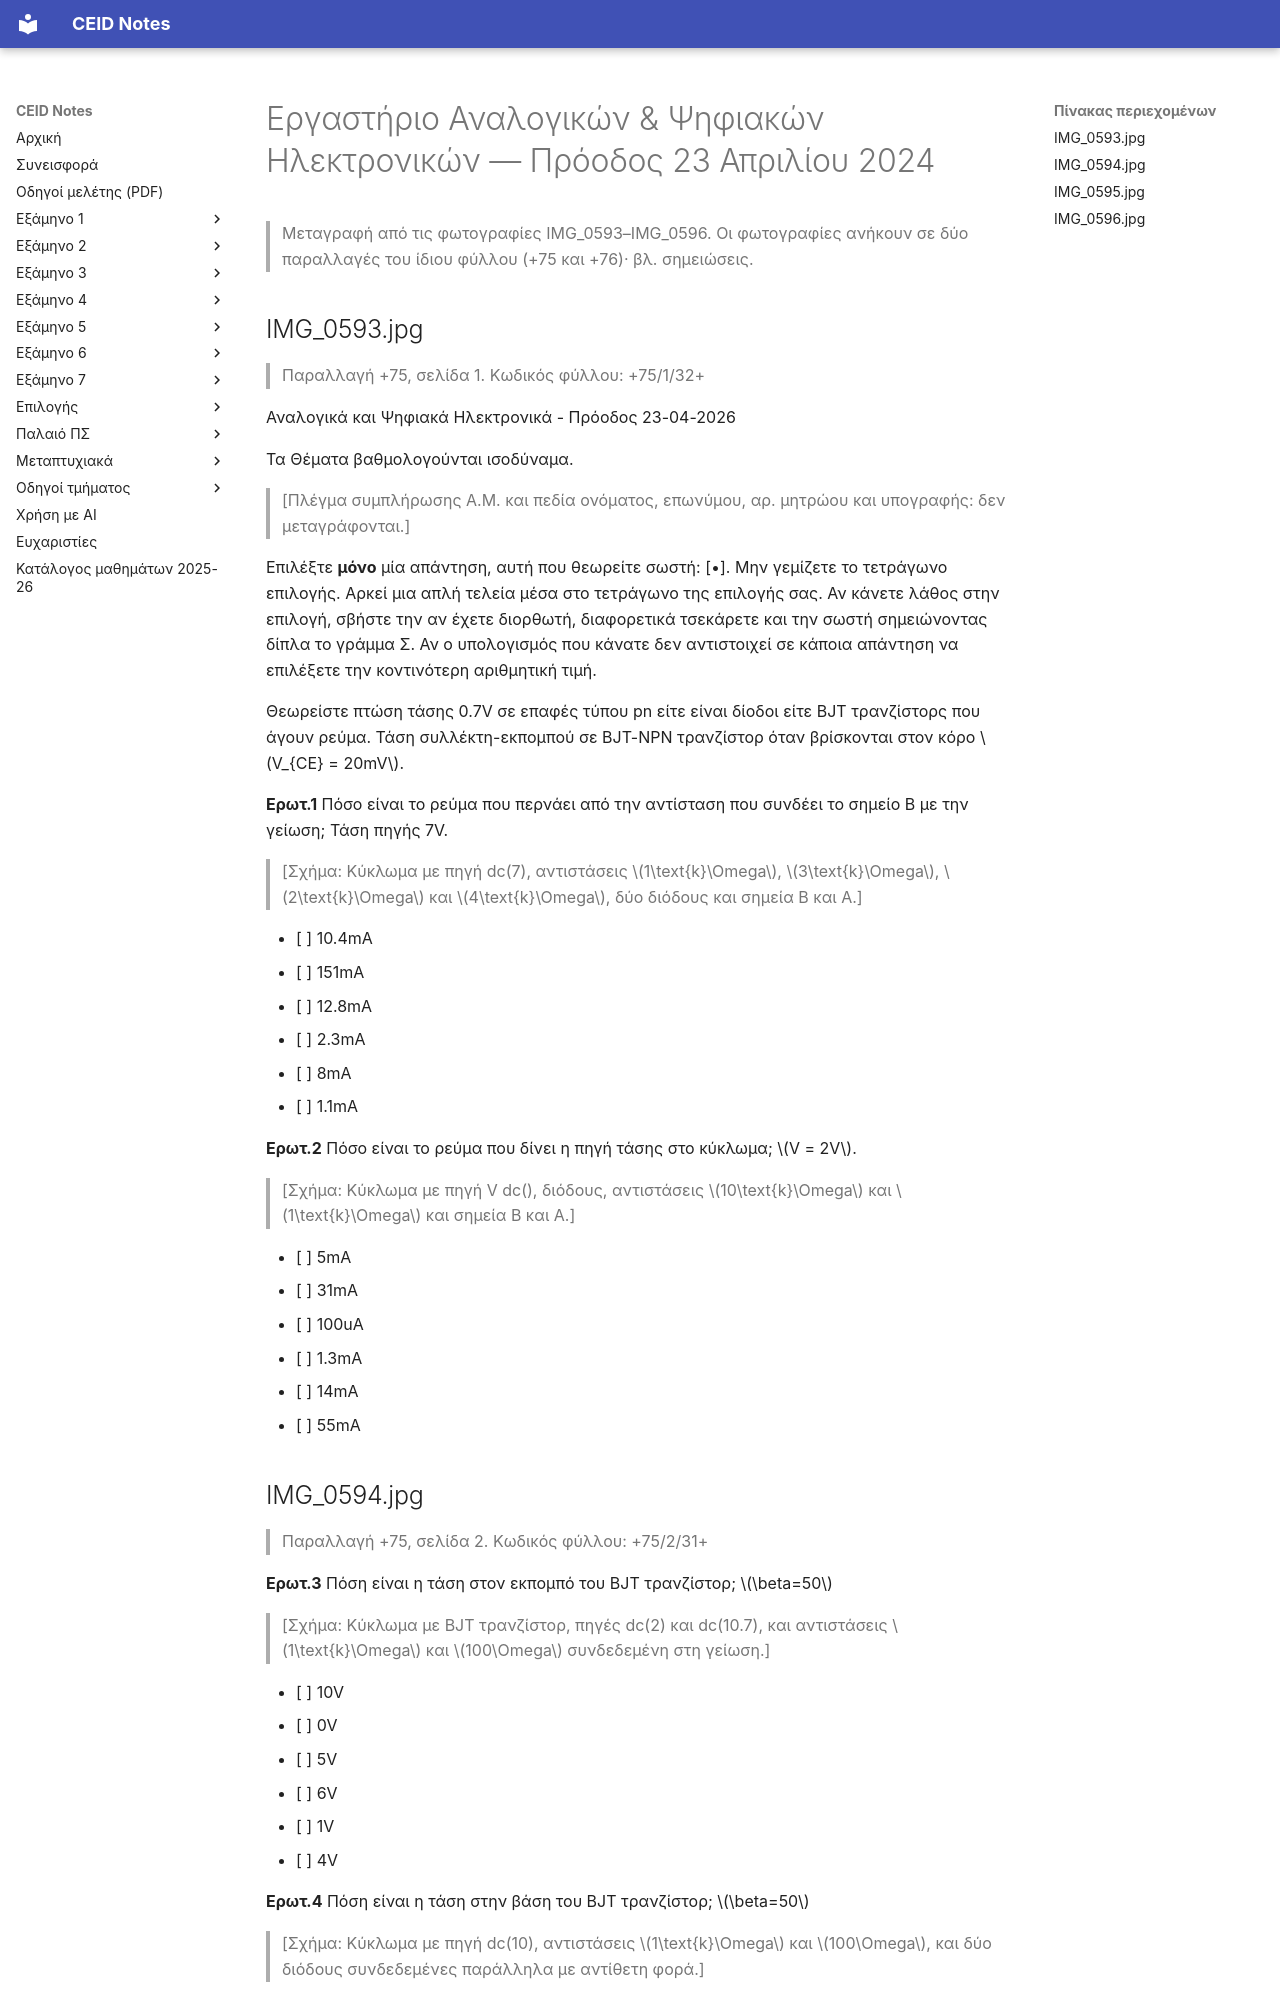

repository: kdngiorgos/ceid-notes · page: Semesters/Semester 5 (5ο Εξάμηνο)/Εργαστήριο Αναλογικών & Ψηφιακών Ηλεκτρονικών - CEID_24Y303/Previous Exams/2024-04-proodos.html · generator: mkdocs

---
course: CEID_24Y303
session: 2024-04-proodos
label: Πρόοδος 23 Απριλίου 2024
sources:
- IMG_0593.jpg
- IMG_0594.jpg
- IMG_0595.jpg
- IMG_0596.jpg
format: multiple-choice
duration_min: null
notes: "Οι τέσσερις φωτογραφίες ανήκουν σε δύο παραλλαγές του ίδιου φύλλου: +75 (IMG_0593 και IMG_0594) και +76 (IMG_0595 και IMG_0596). Πρέπει να χωριστούν σε δύο συνεδρίες (π.χ. 2024-04-proodos-a και -b). Η κεφαλίδα του IMG_0593 διαβάζεται «23-04-2026». Το IMG_0595 είναι κομμένο στην κορυφή: λείπουν ο τίτλος και ο κωδικός φύλλου. Το IMG_0596 είναι περιστραμμένο· οι επιλογές του ελέγχθηκαν στο πρωτότυπο."
transcription: partial
solutions: ai-unverified
---
# Εργαστήριο Αναλογικών & Ψηφιακών Ηλεκτρονικών — Πρόοδος 23 Απριλίου 2024

> Μεταγραφή από τις φωτογραφίες IMG_0593–IMG_0596. Οι φωτογραφίες ανήκουν σε δύο παραλλαγές του ίδιου φύλλου (+75 και +76)· βλ. σημειώσεις.

## IMG_0593.jpg

> Παραλλαγή +75, σελίδα 1. Κωδικός φύλλου: +75/1/32+

Αναλογικά και Ψηφιακά Ηλεκτρονικά - Πρόοδος 23-04-2026

Τα Θέματα βαθμολογούνται ισοδύναμα.

> [Πλέγμα συμπλήρωσης Α.Μ. και πεδία ονόματος, επωνύμου, αρ. μητρώου και υπογραφής: δεν μεταγράφονται.]

Επιλέξτε **μόνο** μία απάντηση, αυτή που θεωρείτε σωστή: [•]. Μην γεμίζετε το τετράγωνο επιλογής. Αρκεί μια απλή τελεία μέσα στο τετράγωνο της επιλογής σας. Αν κάνετε λάθος στην επιλογή, σβήστε την αν έχετε διορθωτή, διαφορετικά τσεκάρετε και την σωστή σημειώνοντας δίπλα το γράμμα Σ. Αν ο υπολογισμός που κάνατε δεν αντιστοιχεί σε κάποια απάντηση να επιλέξετε την κοντινότερη αριθμητική τιμή.

Θεωρείστε πτώση τάσης 0.7V σε επαφές τύπου pn είτε είναι δίοδοι είτε BJT τρανζίστορς που άγουν ρεύμα. Τάση συλλέκτη-εκπομπού σε BJT-NPN τρανζίστορ όταν βρίσκονται στον κόρο $V_{CE} = 20mV$.

**Ερωτ.1** Πόσο είναι το ρεύμα που περνάει από την αντίσταση που συνδέει το σημείο B με την γείωση; Τάση πηγής 7V.

> [Σχήμα: Κύκλωμα με πηγή dc(7), αντιστάσεις $1\text{k}\Omega$, $3\text{k}\Omega$, $2\text{k}\Omega$ και $4\text{k}\Omega$, δύο διόδους και σημεία B και A.]

- [ ] 10.4mA
- [ ] 151mA
- [ ] 12.8mA
- [ ] 2.3mA
- [ ] 8mA
- [ ] 1.1mA

**Ερωτ.2** Πόσο είναι το ρεύμα που δίνει η πηγή τάσης στο κύκλωμα; $V = 2V$.

> [Σχήμα: Κύκλωμα με πηγή V dc(), διόδους, αντιστάσεις $10\text{k}\Omega$ και $1\text{k}\Omega$ και σημεία B και A.]

- [ ] 5mA
- [ ] 31mA
- [ ] 100uA
- [ ] 1.3mA
- [ ] 14mA
- [ ] 55mA
